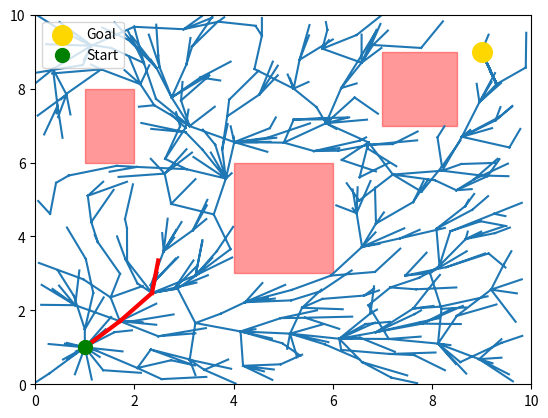
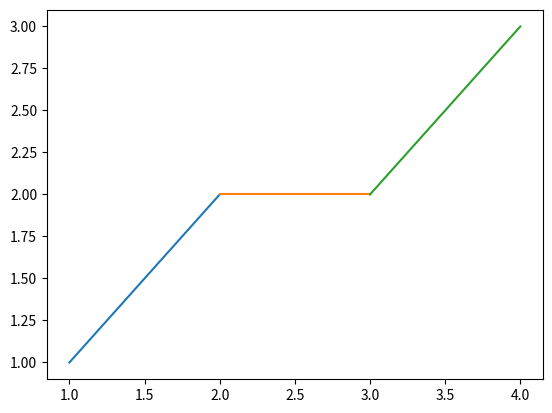

Reproduce these figures in Python, in order.
import math
import random
import matplotlib.pyplot as plt
import matplotlib.patches as patches

from scipy.interpolate import PchipInterpolator
# from scipy.interpolate import splprep,splev
import numpy as np 


tree=[(1,1,1,1)]
goal=(9,9)

obstacles=[
    (4,6,3,6), 
    (7,8.5,7,9),
    (1,2,6,8)
]

# distance between two points
def distance(x1,y1,x2,y2):
    # return  math.sqrt(  ((x2-x1)*(x2-x1)) + ((y2-y1)*(y2-y1))  )
    return math.hypot( (x2-x1),((y2-y1)))


#distance between two points( start and goal)
def nearest_point(x,y,x_goal,y_goal):
    return  math.sqrt(  ((x_goal-x)*(x_goal-x)) + ((y_goal-y)*(y_goal-y))  )


# generate random point
def random_point_generator():
    x=round(random.uniform(0,10), 2)
    y=round(random.uniform(0,10), 2)
    return x,y

random_x,random_y=random_point_generator()


# if random points greater tehn step_size then steer and select new point as node
def steer(x,y,x_goal,y_goal,step_size):

    if best_distance<=step_size:
        collision=collision_free(x,y, x_goal,y_goal)
        return x_goal,y_goal,collision

    
    else:
        dx=x_goal-x
        dy=y_goal-y
        length=math.hypot(dx, dy)

        unit_x=dx/length
        unit_y=dy/length

        new_x=x+unit_x*step_size
        new_y=y+unit_y*step_size

        collision=collision_free(x,y, new_x,new_y)
        return new_x,new_y,collision



#check of line between two points collide with rectangle
def collision_free(x,y, x_goal,y_goal, xmin=4,xmax=6, ymin=3,ymax=7):
    # new_x,new_y=steer(x,y, x_goal,y_goal)

    for i in range(101):
        t=i/100
        line_x = x + t*( x_goal - x)
        line_y = y + t*(y_goal - y)

        for xmin,xmax,ymin,ymax in obstacles:
            if xmin<=line_x<=xmax and ymin<=line_y<=ymax:
                    return False

    return True

def draw_points(points_near_random,random_x,random_y,radius):

    #plot nearby points
    for x,y in points_near_random:
        plt.scatter(x, y, s=50)

    # Plot random point
    plt.scatter(random_x, random_y, s=50, marker="x")
#     
    #draw circle around random point
    circle=plt.Circle(
        (random_x, random_y),
        radius,
        fill=False
        )

    plt.gca().add_patch(circle)

    plt.axis("equal")
    plt.draw()



def nearby_nodes(tree,random_x,random_y,radius):
    print("started searching nearby nodes")
    points_near_random=[]
    for index,node in enumerate(tree):
        node_x=node[2]
        node_y=node[3]
        distance=nearest_point(node_x,node_y, random_x,random_y)
        if distance<=radius:
            points_near_random.append((node_x,node_y))
            # plt.scatter(random_x, random_y, s=50, marker="x")
            # radiu=1.0
            # circle=plt.Circle(
            #     (random_x, random_y),
            #     radiu,
            #     fill=False
            #     )

            # plt.gca().add_patch(circle)

            # plt.axis("equal")
            # plt.draw()

            
        else:
            print("more then rad")
        print(len(points_near_random))
    return points_near_random
    

        





def point_collision(x,y):
    for xmin,xmax,ymin,ymax in obstacles:
        if xmin<=x<=xmax and ymin<=y<=ymax:
            return True
    return False

#points
points=[(1,1), (3,2) ,(5,5), (8,3)]
#target


fig, ax = plt.subplots()
ax.set_xlim(0,10)
ax.set_ylim(0,10)
line, = ax.plot([], [])  # empty line to start

for xmin,xmax,ymin,ymax in obstacles:
    rect = patches.Rectangle((xmin,ymin), xmax-xmin, ymax-ymin, color='red', alpha=0.4)
    ax.add_patch(rect)

ax.scatter(goal[0], goal[1], color='gold', marker='o', s=200, label='Goal', zorder=5)
ax.scatter(tree[0][2], tree[0][3], color='green', marker='o', s=100, label='Start', zorder=5)
ax.legend(loc='upper left')
plt.ion()

xs, ys = [], []
i=0
random_points=[]


#make tree
while(i<500):
    node_with_distance={}

    if random.random()<=0.1:
        target=goal
        # plt.scatter(target[0], target[1], s=150, marker="o")
    else:
        target=random_point_generator() 
        random_points.append(target)
        random_x=target[0]
        random_y=target[1]
        # plt.scatter(random_x, random_y, s=50, marker="x")
        
    # find point nearest to the goal point -> distance , point
    best_distance=float('inf')
    nearest_point_p=None
    target_x=target[0]
    target_y=target[1]

    for _,_,x,y in tree:
        d=nearest_point(x,y,target_x,target_y)
        if d <best_distance:
            best_distance=d
            nearest_point_p=x,y

    step_size=1
    nearest_point_p_x=nearest_point_p[0]
    nearest_point_p_y=nearest_point_p[1]
    x,y,is_collision_free=steer(nearest_point_p_x, nearest_point_p_y, target_x, target_y, step_size)
    nearbyy_nodes=nearby_nodes(tree,x,y,1.0)

    temp_node_with_dist=[]

    for near_node in nearbyy_nodes:
        near_node_x=near_node[0]
        near_node_y=near_node[1]
        dist_to_xy=nearest_point(near_node_x,near_node_y,x,y)
        distance1=dist_to_xy
        while not (near_node_x==tree[0][0] and near_node_y==tree[0][1]):
            for i,node in enumerate(tree):
                parent_x=node[0]
                parent_y=node[1]
                child_x=node[2]
                child_y=node[3]
                if (child_x==near_node_x and child_y==near_node_y):
                        distance1+=nearest_point(parent_x,parent_y,child_x,child_y)
                        near_node_x=parent_x
                        near_node_y=parent_y
                        break
        node_with_distance[near_node]=distance1

    print(f"node with distance list:{node_with_distance}")

    if not node_with_distance:
        continue
    min_node=min(node_with_distance, key=node_with_distance.get)
    min_distance=node_with_distance[min_node]
    min_node_x=min_node[0]
    min_node_y=min_node[1]
    parent_collision_free=collision_free(
        min_node_x,
        min_node_y,
        x,
        y
    )

    


    # if parent_collision_free:
    #     tree.append((min_node[0],min_node[1],x,y))
    #     xs+=[min_node[0],x,None]
    #     ys+=[min_node[1],y,None]
    #     line.set_data(xs,ys)
    #     if (distance(x,y,goal[0],goal[1])<0.2):
    #         print("goal reached")


    if parent_collision_free:
        tree.append((min_node[0], min_node[1], x, y))

        # Rewire nearby nodes through X
        for near_node in nearbyy_nodes:

            near_node_x = near_node[0]
            near_node_y = near_node[1]

            # Cost from START to X + X to nearby node
            new_cost = min_distance + nearest_point(
                x, y,
                near_node_x, near_node_y
            )

            # Calculate current cost from START to nearby node
            current_cost = 0
            child_x = near_node_x
            child_y = near_node_y

            while not (child_x == tree[0][2] and child_y == tree[0][3]):

                for node in tree:
                    parent_x = node[0]
                    parent_y = node[1]
                    node_x = node[2]
                    node_y = node[3]

                    if node_x == child_x and node_y == child_y:
                        current_cost += nearest_point(
                            parent_x, parent_y,
                            node_x, node_y
                        )

                        child_x = parent_x
                        child_y = parent_y
                        break

            # Is X a cheaper parent?
            if new_cost < current_cost:

                # Is X -> nearby node collision-free?
                if collision_free(
                    x, y,
                    near_node_x, near_node_y
                ):

                    # Change nearby node's parent to X
                    for i, node in enumerate(tree):
                        if node[2] == near_node_x and node[3] == near_node_y:
                            tree[i] = (
                                x, y,
                                near_node_x, near_node_y
                            )
                            break

        xs += [min_node[0], x, None]
        ys += [min_node[1], y, None]

        line.set_data(xs, ys)

        if distance(x, y, goal[0], goal[1]) < 0.2:
            print("goal reached")
            # break


    ax.relim()
    ax.autoscale_view()
    plt.pause(0.01)
    # print(f" Points:{points} Target:{(target_x,target_y)} Nearest point:{(nearest_point_p)} Distance:{best_distance} Selected point:{(x,y)} Collision:{collision} Tree:{tree} len:{len(tree)}")
    i+=1

plt.ioff()

print("tree",tree)


#find path
tree_last_x=tree[-1][2]
tree_last_y=tree[-1][3]
path=[(tree_last_x,tree_last_y)]

while not(tree_last_x==tree[0][2] and tree_last_y==tree[0][3]):
    for i,(parent_x,parent_y,point_x,point_y) in enumerate(tree):
        if point_x==tree_last_x and point_y==tree_last_y:
            parentx=tree[i][0]
            parenty=tree[i][1]
            path.append((parentx,parenty))
            tree_last_x=parentx
            tree_last_y=parenty
            break

path.reverse()
# random_x=None
# random_y=None

for random_x,random_y in random_points:
    near_nodes=nearby_nodes(tree,random_x,random_y,1.0)
    # draw_points(near_nodes,random_x,random_y,1.0)



new_path=[]
# 
# for i in range(path):
main_x=path[0][0]
main_y=path[0][1]  
i=1
while(i):
    # main_x,main_y=path[0]
    if not (main_x==path[-1][0] and main_y==path[-1][1]):
        new_path.append((main_x,main_y))
    else:
        new_path.append((main_x,main_y))
        break
        
    for j in range(len(path)-1, -1, -1):
            check_x,check_y=path[j]
            check_collision_free=collision_free(main_x,main_y,check_x,check_y)
            if check_collision_free:
                # new_path.append((check_x,check_y))
                main_x=check_x
                main_y=check_y
                break

for i in range(len(path)-1):
    plt.plot(
        [path[i][0], path[i+1][0]],
        [path[i][1], path[i+1][1]],
        color='red', linewidth=3
    )



# for i in range(len(new_path)-1):
#     plt.plot(
#         [new_path[i][0], new_path[i+1][0]],
#         [new_path[i][1], new_path[i+1][1]],
#         color='red', linewidth=3
#     )


x, y = zip(*new_path)

# plt.plot(x, y)

# Highlight each point with a circle
# plt.scatter(x, y, facecolors='none', edgecolors='green', s=200)

# plt.show()
print()
# print("new path",new_path)



def perpendicular_points(Ax,Ay, Bx,By, Cx,Cy,distance=0.5):   #more the d curvier the curve gets

    #find vector for A to C
    dx = Cx - Ax
    dy = Cy - Ay

    #find perpendicular direction(perpendicular vector)
    perp_x = -dy
    perp_y = dx

    #calc length of perpendicular vector
    length = math.hypot(perp_x, perp_y)

    #find unit vector(normalize)
    unit_perp_x = perp_x / length
    unit_perp_y = perp_y / length

    distance=distance
    P_plus = (
        Bx + unit_perp_x * distance,
        By + unit_perp_y * distance
    )

    P_minus = (
        Bx - unit_perp_x * distance,
        By - unit_perp_y * distance
    )

    return P_plus,P_minus

def bezier(P1, B, P2, t):
    x = (1-t)**2 * P1[0] + 2*(1-t)*t * B[0] + t**2 * P2[0]
    y = (1-t)**2 * P1[1] + 2*(1-t)*t * B[1] + t**2 * P2[1]

    return x, y

def find_smooth_path(A,B,C,rounding=0.2, curve_points=30):

        smooth_path=[]
        # find control points p above below b 


        start_curve=A
        control=B
        end_curve=C

        smooth_path.append(start_curve)

        for j in range(1, curve_points+1):
             t=j/curve_points
             point=bezier(start_curve, control, end_curve,t)
             smooth_path.append(point)

        return smooth_path

def check_if_smooth_path_collide(smooth_path):
    for i in range(len(smooth_path)-1):
        is_collision_free=collision_free(smooth_path[i][0],smooth_path[i][1],smooth_path[i+1][0],smooth_path[i+1][1])
        if not is_collision_free:
            # print("not collision free")
            return True
    return False


# smooth_path_final = []
def smooth_path(path, rounding=1.0, curve_points=30):

    if len(path) < 3:
        return path

    smooth_path_final = [path[0]]


    for i in range(1, len(path)-1):

        #takes three points at a time 
        A = path[i-1]
        B = path[i]
        C = path[i+1]

        # P_points=perpendicular_points(A[0],A[1], B[0],B[1], C[0],C[1])

        # if not p_plus:
        #     print("p plus is safe")
        # if not p_minus:
        #     print("p minus is safe")

        # Point before B
        P1 =(
            B[0] + rounding * (A[0] - B[0]),
            B[1] + rounding * (A[1] - B[1]))
        

        # Point after B
        P2 = (
            B[0] + rounding * (C[0] - B[0]),
            B[1] + rounding * (C[1] - B[1]))

        P_points=perpendicular_points(P1[0],P1[1], B[0],B[1], P2[0],P2[1])
        # plt.scatter(P1[0],P1[1], facecolors='none', edgecolors='red', s=200)
        # plt.scatter(P2[0], P2[1], facecolors='none', edgecolors='red', s=200)

        P_plus,P_minus=P_points
        ppx,ppy=P_plus
        pmx,pmy=P_minus

        p_plus=point_collision(ppx,ppy)
        p_minus=point_collision(pmx,pmy)
        # smooth_path_final.append(P1)
        
        #check for original middle point
        s_path=find_smooth_path(P1,B,P2)
        check_path_collision=check_if_smooth_path_collide(s_path)
        # print("do b collide",check_path_collision)
        # smooth_path_final.extend(s_path)


        if check_path_collision:
                
                 # check perpendicular point
                p_plus_path=find_smooth_path(P1,P_plus,P2)
                check_pplus_collision=check_if_smooth_path_collide(p_plus_path)
                # print("do pplus collide:",check_pplus_collision)
                if check_pplus_collision:
                    #check perpendicular point
                    p_minus_path=find_smooth_path(P1,P_minus,P2)
                    check_pminus_collision=check_if_smooth_path_collide(p_minus_path)
                    if check_pminus_collision:
                        print("p minus collide")
                    else:
                        # print("p_minus is correct")
                        smooth_path_final.extend(p_minus_path)
                else:
                    # print("p_plus is correct")/
                    smooth_path_final.extend(p_plus_path)


        else:
            # print("b is correct")
            smooth_path_final.extend(s_path)
        


    # Add final point
    smooth_path_final.append(path[-1])

    return smooth_path_final

# p_points=perpendicular_points()
smooth_path_final = smooth_path(new_path, rounding=0.5, curve_points=30)

# x = [p[0] for p in new_path]
# y = [p[1] for p in new_path]

# tck, u = splprep([x, y], s=0, k=min(3, len(new_path)-1))
# u_fine = np.linspace(0, 1, 200)
# x_fine, y_fine = splev(u_fine, tck)

# smooth_path_final = list(zip(x_fine, y_fine))

# for i in range(len(smooth_path)-1):
#     plt.plot(
#         [smooth_path[i][0], smooth_path[i+1][0]],
#         [smooth_path[i][1], smooth_path[i+1][1]],
#         color='blue', linewidth=2
#     )
x = [p[0] for p in new_path]
y = [p[1] for p in new_path]
t = np.arange(len(new_path))

px = PchipInterpolator(t, x)
py = PchipInterpolator(t, y)

t_fine = np.linspace(0, len(new_path)-1, 200)
smooth_path_final = list(zip(px(t_fine), py(t_fine)))


# for i in range(len(smooth_path_final)-1):
#     plt.plot(
#         [smooth_path_final[i][0], smooth_path_final[i+1][0]],
#         [smooth_path_final[i][1], smooth_path_final[i+1][1]],
#         color='blue', linewidth=2
#     )


            

plt.show()


print("\n")
# print("tree",tree)
print("\n")
# print("path",path)






start  = [ (1,1), (2,2) ,(3,2), (4,3)]

for i,point in enumerate(start[:-1]):
    plt.plot(
        [point[0],start[i+1][0]],
         [point[1],start[i+1][1]]
    )
